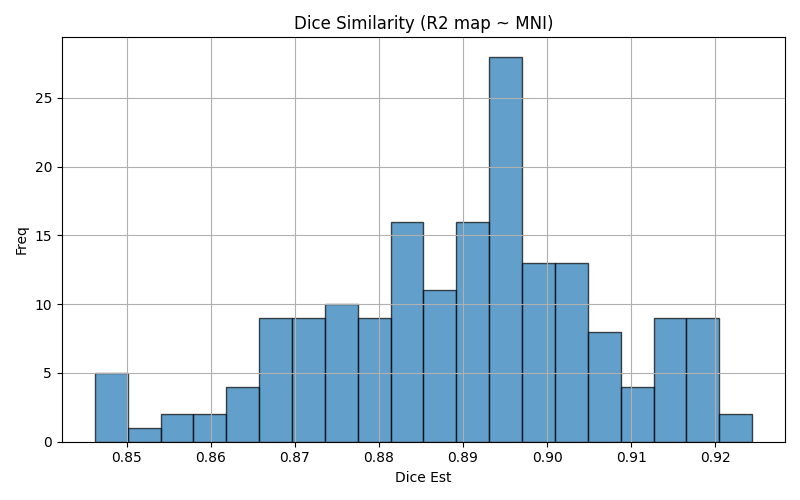

The data file committed next to this chart (first rows):
img1	img2	dice	voxinmask	voxoutmask	ratio_inoutmask
sub-19_run-4	mni152	0.8872	91.38	8.625	10.59
sub-22_run-6	mni152	0.8867	91.96	8.036	11.44
sub-09_run-2	mni152	0.8942	91.06	8.944	10.18
sub-26_run-5	mni152	0.9156	94.98	5.02	18.92
sub-15_run-3	mni152	0.8841	90.83	9.171	9.904
sub-17_run-5	mni152	0.8833	90.25	9.748	9.258
sub-01_run-5	mni152	0.9133	93.1	6.899	13.5
sub-25_run-1	mni152	0.8925	93.48	6.52	14.34
sub-31_run-3	mni152	0.8741	88.09	11.91	7.398
sub-05_run-4	mni152	0.9026	91.7	8.297	11.05
sub-13_run-4	mni152	0.8782	90.68	9.315	9.735
sub-03_run-2	mni152	0.8544	89.3	10.7	8.344
sub-32_run-2	mni152	0.8968	92.85	7.146	12.99
sub-02_run-3	mni152	0.8966	90.29	9.706	9.303
sub-20_run-1	mni152	0.8806	92.51	7.492	12.35
sub-14_run-6	mni152	0.9008	91.29	8.709	10.48
sub-12_run-5	mni152	0.8761	90.26	9.739	9.268
sub-09_run-6	mni152	0.8953	91.04	8.964	10.16
sub-10_run-3	mni152	0.9082	93.3	6.704	13.92
sub-23_run-1	mni152	0.8691	90.46	9.542	9.48
sub-11_run-1	mni152	0.8853	90.93	9.068	10.03
sub-06_run-2	mni152	0.893	96.38	3.624	26.59
sub-10_run-2	mni152	0.9081	93.51	6.489	14.41
sub-25_run-2	mni152	0.8894	93.19	6.806	13.69
sub-18_run-6	mni152	0.8964	91.15	8.85	10.3
sub-15_run-2	mni152	0.8763	85.8	14.2	6.043
sub-30_run-1	mni152	0.899	93.58	6.416	14.59
sub-02_run-5	mni152	0.8687	87.82	12.18	7.207
sub-18_run-5	mni152	0.8949	91.07	8.933	10.19
sub-03_run-3	mni152	0.8602	89.78	10.22	8.785
sub-25_run-4	mni152	0.8823	92.68	7.318	12.66
sub-08_run-4	mni152	0.862	88.89	11.11	8.003
sub-03_run-6	mni152	0.8656	89.7	10.3	8.711
sub-31_run-2	mni152	0.8708	87.98	12.02	7.318
sub-22_run-3	mni152	0.8792	91.7	8.304	11.04
sub-20_run-4	mni152	0.879	92.55	7.448	12.43
sub-10_run-4	mni152	0.9085	93.39	6.609	14.13
sub-12_run-3	mni152	0.8739	90.14	9.857	9.145
sub-27_run-5	mni152	0.902	91.96	8.041	11.44
sub-26_run-1	mni152	0.9184	95.13	4.868	19.54
sub-04_run-1	mni152	0.9141	94	6.002	15.66
sub-16_run-5	mni152	0.8692	88.53	11.47	7.717
sub-11_run-2	mni152	0.8784	90.32	9.679	9.331
sub-25_run-3	mni152	0.8848	93.05	6.951	13.39
sub-04_run-4	mni152	0.9198	94.67	5.328	17.77
sub-16_run-4	mni152	0.8856	90.42	9.575	9.444
sub-07_run-5	mni152	0.8828	90.12	9.876	9.125
sub-20_run-2	mni152	0.8846	93.05	6.953	13.38
sub-05_run-3	mni152	0.9045	91.68	8.317	11.02
sub-26_run-2	mni152	0.8615	89.71	10.29	8.722
sub-12_run-1	mni152	0.884	91.01	8.987	10.13
sub-03_run-1	mni152	0.8548	89.41	10.59	8.445
sub-19_run-3	mni152	0.8986	92.79	7.215	12.86
sub-07_run-4	mni152	0.8925	91.12	8.882	10.26
sub-05_run-5	mni152	0.9019	91.63	8.375	10.94
sub-13_run-6	mni152	0.8821	91.49	8.512	10.75
sub-33_run-1	mni152	0.9006	92.25	7.752	11.9
sub-16_run-6	mni152	0.8688	88.45	11.55	7.656
sub-02_run-2	mni152	0.887	89.59	10.41	8.605
sub-22_run-1	mni152	0.8471	88.45	11.55	7.66
... 120 more rows
